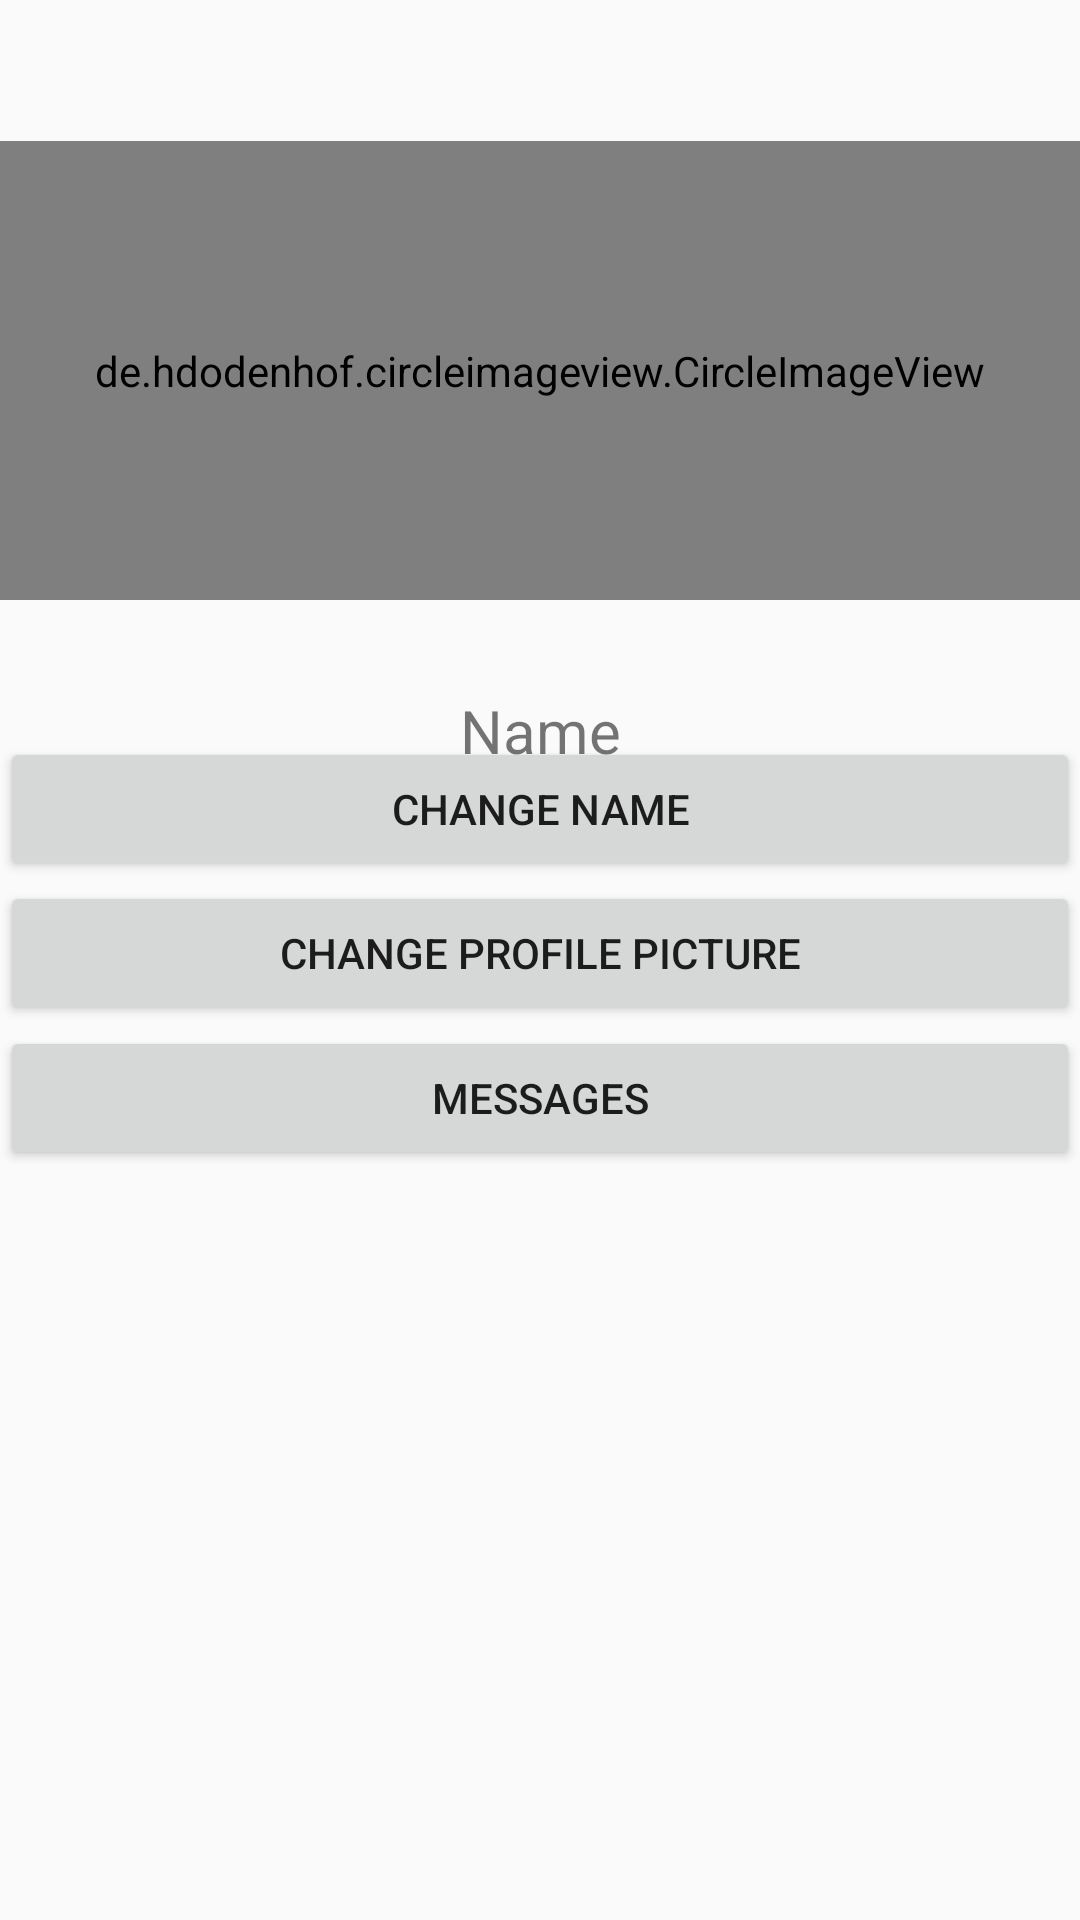

Layout XML and referenced resources for this Android screen:
<!-- AndroidManifest.xml: application theme AppTheme -->
<!-- res/layout/activity_user_settings.xml -->
<?xml version="1.0" encoding="utf-8"?>
<RelativeLayout xmlns:android="http://schemas.android.com/apk/res/android"
    xmlns:app="http://schemas.android.com/apk/res-auto"
    xmlns:tools="http://schemas.android.com/tools"
    android:layout_width="match_parent"
    android:layout_height="match_parent"
    android:layout_gravity="center|top"
    android:layout_marginTop="0dp"
    tools:context=".Activities.UserSettingsActivity">

    <de.hdodenhof.circleimageview.CircleImageView
        android:id="@+id/profile_pic"
        android:layout_width="match_parent"
        android:layout_height="153dp"
        android:layout_alignParentTop="true"
        android:layout_marginTop="47dp"
        android:background="#F7F8F8"
        android:foregroundGravity="top|center"
        android:src="@mipmap/default_icon"
        tools:src="@mipmap/default_icon" />

    <ProgressBar
        android:id="@+id/pic_loadbar"
        android:layout_width="30dp"
        android:layout_height="30dp"
        android:layout_alignParentTop="true"
        android:layout_alignParentEnd="true"
        android:layout_alignParentRight="true"
        android:layout_centerHorizontal="true"
        android:layout_marginTop="100dp"
        android:layout_marginEnd="181dp"
        android:layout_marginRight="181dp"
        android:background="#00F7F8F8"
        android:foregroundGravity="top|center"
        android:visibility="gone"

        />

    <TextView
        android:id="@+id/display_name"
        android:layout_width="match_parent"
        android:layout_height="wrap_content"
        android:layout_below="@+id/profile_pic"
        android:layout_centerHorizontal="true"
        android:layout_marginStart="10dp"
        android:layout_marginTop="30dp"
        android:text="@string/name"
        android:textSize="20sp"
        android:textAlignment="center"
        android:layout_marginLeft="10dp" />


    <TextView
        android:id="@+id/display_username"
        android:layout_width="match_parent"
        android:layout_height="51dp"
        android:layout_above="@+id/btn_name"

        android:layout_below="@+id/display_name"
        android:layout_marginBottom="7dp"
        android:layout_marginTop="20dp"
        android:text="@string/username"
        android:textAlignment="center"
        android:textSize="20sp" />

    <Button
        android:id="@+id/btn_name"
        android:layout_width="match_parent"
        android:layout_height="wrap_content"
        android:layout_above="@+id/update_ppic"
        android:layout_marginBottom="0dp"
        android:text="@string/change_name" />

    <Button
        android:id="@+id/update_ppic"
        android:layout_width="match_parent"
        android:layout_height="wrap_content"
        android:layout_above="@+id/messages"
        android:layout_marginBottom="-45dp"
        android:text="@string/change_profile_picture" />

    <Button
        android:id="@+id/messages"
        android:layout_width="match_parent"
        android:layout_height="wrap_content"
        android:layout_alignParentBottom="true"
        android:layout_marginBottom="250dp"
        android:layout_marginTop="45dp"
        android:text="Messages" />

</RelativeLayout>
<!-- resources referenced by this layout -->
<resources>
  <!-- mipmap default_icon: png bitmap (mipmap-hdpi, 1566 bytes) -->
  <string name="change_name">Change Name</string>
  <string name="change_profile_picture">Change Profile Picture</string>
  <string name="name">Name</string>
  <string name="username">Username</string>
  <style name="AppTheme" parent="Theme.AppCompat.Light.NoActionBar">
          
          <item name="colorPrimary">@color/colorPrimary</item>
          <item name="colorPrimaryDark">@color/colorPrimaryDark</item>
          <item name="colorAccent">@color/colorAccent</item>
      </style>
  <color name="colorPrimary">#0FD1E0</color>
  <color name="colorPrimaryDark">#00574B</color>
  <color name="colorAccent">#D81B60</color>
</resources>
